Dataset: tumorous_and_nontumorous (GitHub, Codster7SH/Brain-tumore-Prediction-model). Classes: non-tumorous, tumorous.

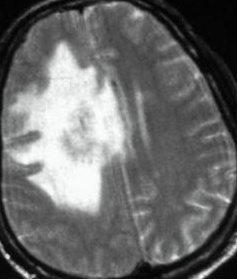
Label: tumorous

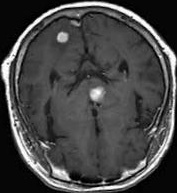
Label: non-tumorous

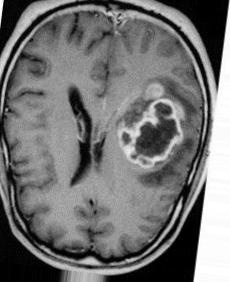
Label: tumorous

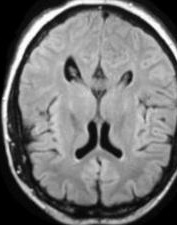
Label: non-tumorous

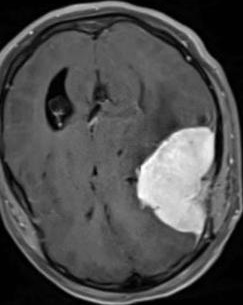
Label: tumorous

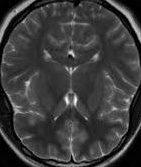
Label: non-tumorous
